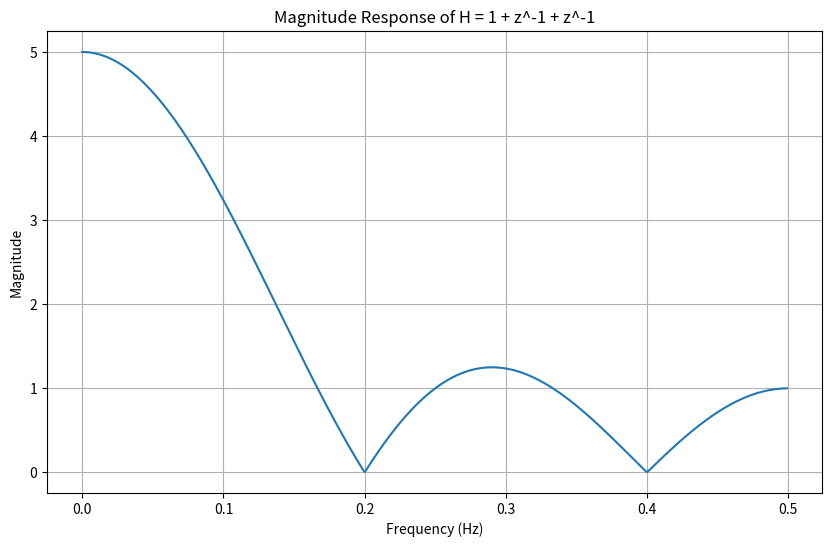

This chart was generated by the following Python code:
import numpy as np
import matplotlib.pyplot as plt
from scipy import signal

# Define the filter coefficients
b = [1, 1, 1,1,1]  # Numerator coefficients
a = [1]        # Denominator coefficient

# Compute the frequency response
# w = 2*pi*f
w, h = signal.freqz(b, a)

# Convert frequency to Hz (assuming a sample rate of 1 Hz)
freq = w / (2 * np.pi)

# Plot the magnitude response
plt.figure(figsize=(10, 6))
plt.plot(freq, np.abs(h))
plt.title('Magnitude Response of H = 1 + z^-1 + z^-1')
plt.xlabel('Frequency (Hz)')
plt.ylabel('Magnitude')
plt.grid(True)
plt.show()

print(w)